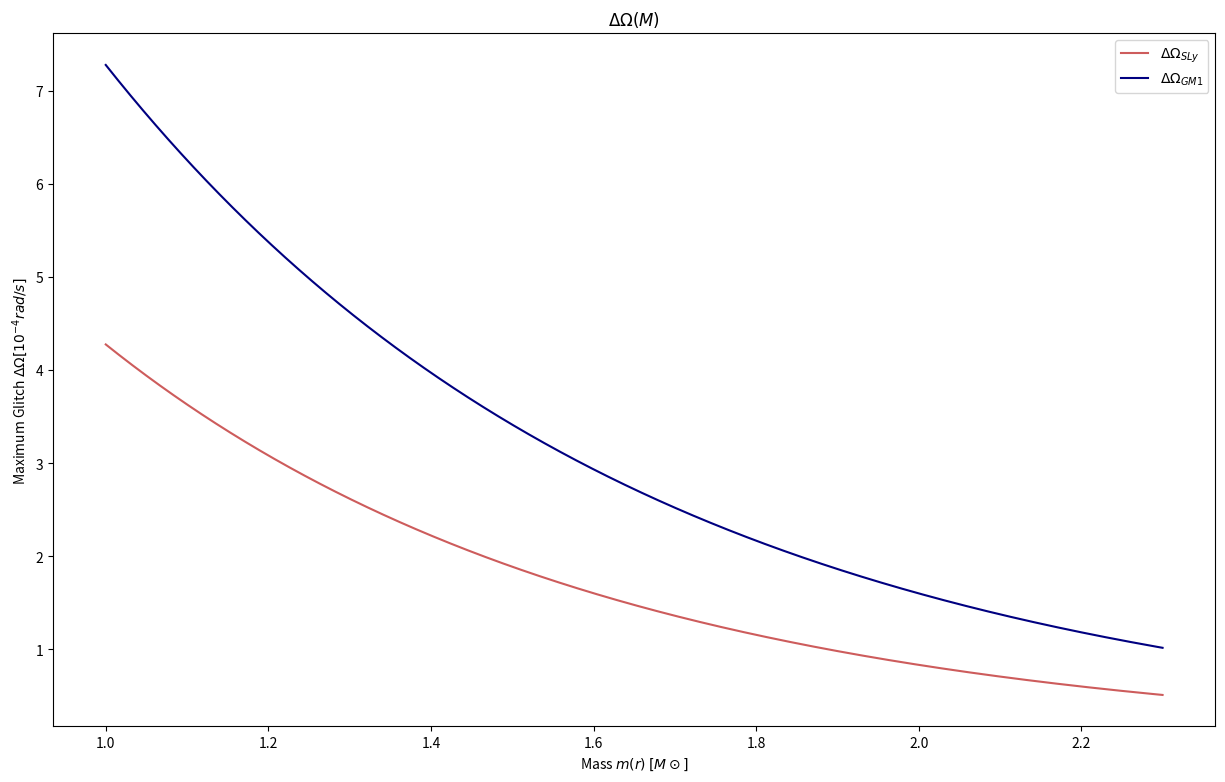
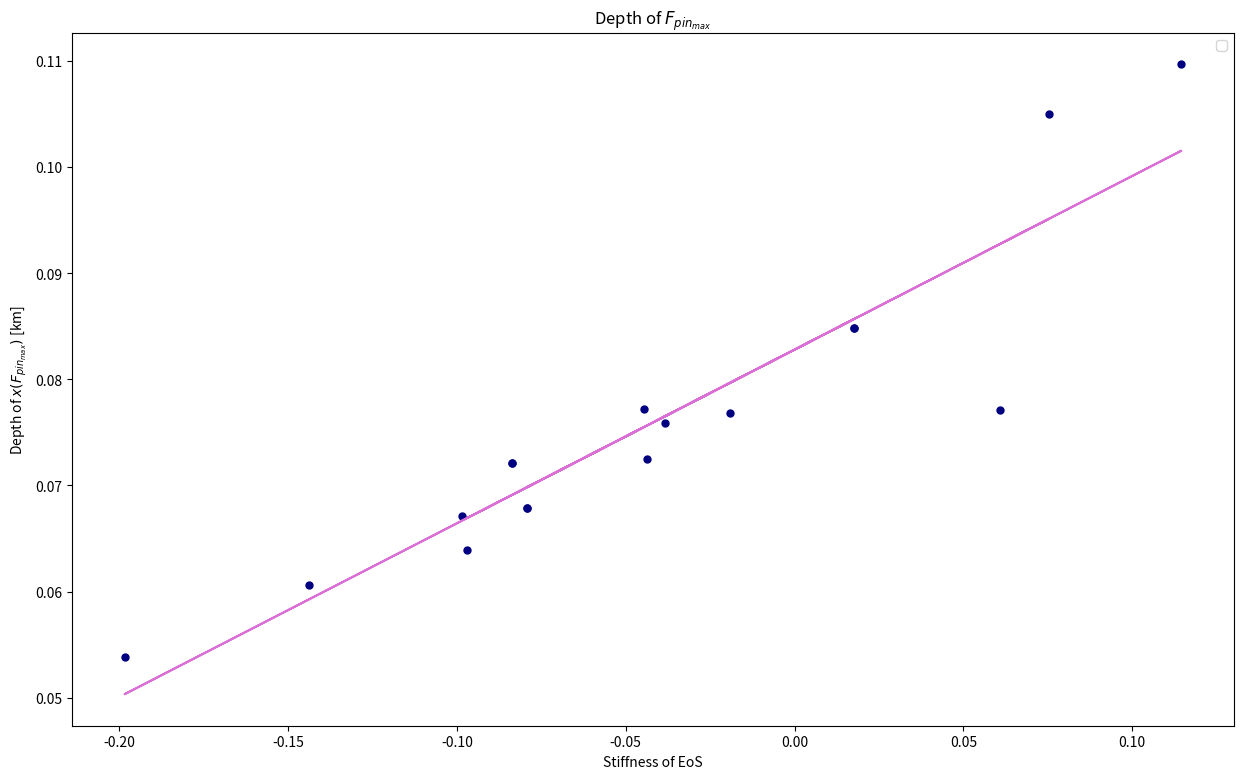

These charts were generated, in order, by the following Python code: (Note: this script raises an exception after producing the figures.)
import pandas as pd
import numpy as np
import matplotlib.pyplot as plt
from scipy.interpolate import CubicSpline
import scipy.stats as stats
import seaborn as sns

mass=np.array([1.12,1.28,1.38,1.39,1.41,1.47,1.49,1.5,1.55,1.62,1.625,1.655,1.68,1.9,1.92,2.11,2.24])
names=np.array(["J0205+6449","J0537-6910","J1803-2137","J1826-1334","J1835-4510","J1932+2220","J1801-2451","J1420-6048","J1709-4429","J2021+3651","J1048-5832","J2229+6114","J730-3350","J1341-6220","J1105-6107","J0631+1036","J1413-6141"])
domega=np.array([3.63,2.65,2.25,2.22,2.17,1.94,1.89,1.86,1.76,1.57,1.55,1.49,1.44,1,0.97,0.72,0.53])
m=np.linspace(1,2.3,10000)
dosly=21.927*np.e**(-1.635*m)
dogm1=33.07*np.e**(-1.514*m)
plt.figure(figsize=(15,9))
ax=plt.gca()
ax.set_title(r"$\Delta\Omega(M)$")
ax.set_xlabel(r"Mass $m(r)$ $[M\odot]$")
ax.set_ylabel(r"Maximum Glitch $\Delta\Omega [10^{-4}rad/s]$")
#plt.scatter(mass,domega,color='indianred',marker=".",s=50,label="$\Delta\Omega_{SLy}$")
plt.plot(m,dosly,color='indianred',linestyle="-",label="$\Delta\Omega_{SLy}$")
plt.plot(m,dogm1,color='navy',linestyle="-",label="$\Delta\Omega_{GM1}$")
plt.legend(loc="best")
plt.savefig("domega.png")
plt.close()

plt.figure(figsize=(15,9))
ax=plt.gca()
ax.set_title(r"Depth of $F_{pin_{max}}$")
ax.set_xlabel(r"Stiffness of EoS")
ax.set_ylabel(r"Depth of $x(F_{pin_{max}})$ [km]")
radius=np.array([12.5,13.23,13.23,12.42,11.74,12.75,11.97,11.97,13.98,12.43,11.72,10.42,11.13,11.91,11.91,14.49,13.82])
pr=np.array([7.7063,8.0775,8.0775,7.6463,7.3313,7.8525,7.4438,7.4438,8.3475,7.6913,7.2938,6.5775,6.9750,7.3725,7.3725,8.6063,8.5088])
stiffness=np.array([-0.0385,0.0177,0.0177,-0.0446,-0.0969,-0.0192,-0.0792,-0.0792,0.0754,-0.0438,-0.0985,-0.1985,-0.1438,-0.0838,-0.0838,0.1146,0.061])
pinrad=radius-1.49895602413*pr
frac=pinrad/radius
z = np.polyfit(stiffness, frac, 1)
p = np.poly1d(z)
print("Trendline for Pinning depth/Radius-Stifness",p)
print("Pinning depth/Radius-Stifness:\n","Pearson: ", stats.pearsonr(stiffness, frac))
print("Spearman: ",stats.spearmanr(stiffness, frac))
print("Kendall: ",stats.kendalltau(stiffness, frac))
plt.scatter(stiffness,frac,s=100,color='navy',marker=".")
plt.plot(stiffness,p(stiffness),color='orchid')
plt.legend(loc="best")
plt.savefig("depthstiff.png")
plt.close()
d=np.linspace(0,18,1)
sns.jointplot(x =stiffness, y =frac, data =d, color ='purple', fill=True, kind ='kde')
plt.xlabel('Stiffness of EoS', fontsize=15)
plt.ylabel('$d(F_{pin_{max}})/R$', fontsize=15)
